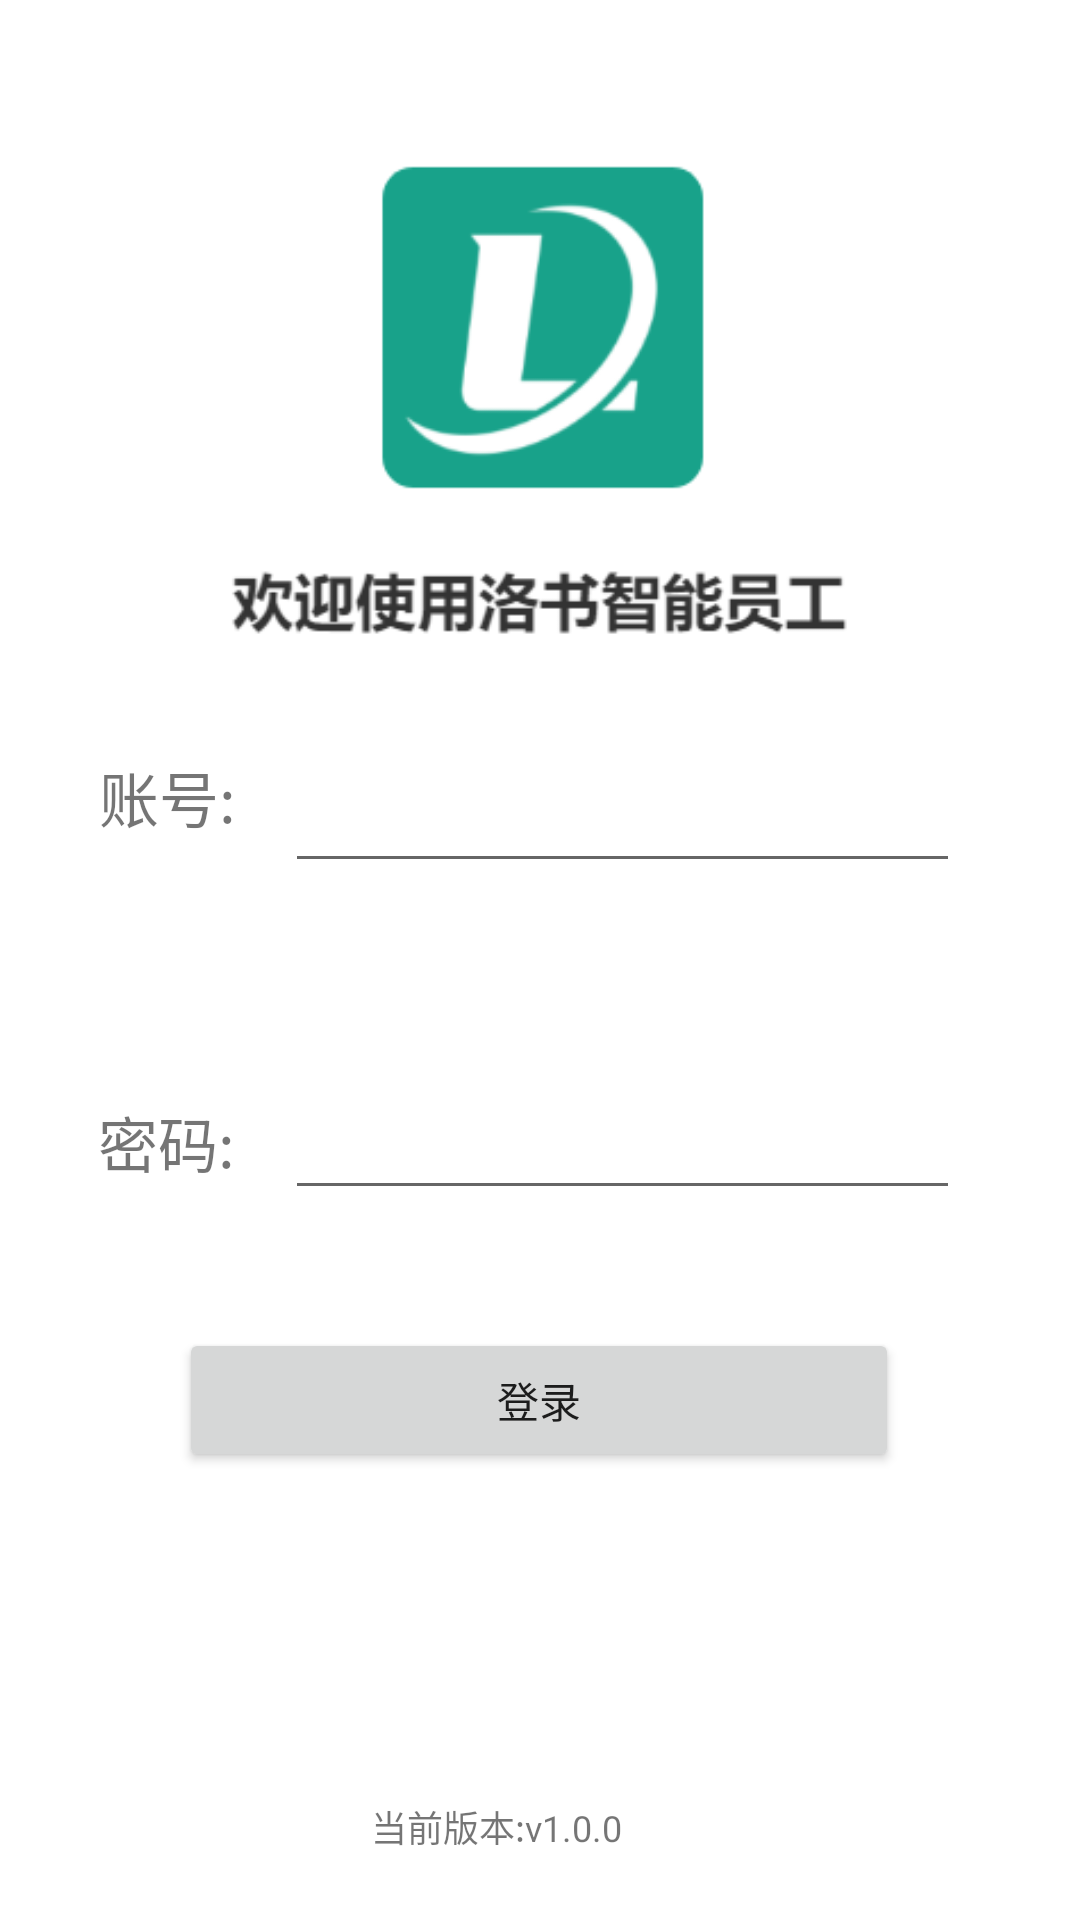

Reconstruct the res/layout file that produces this screen, plus the resources it refers to.
<!-- AndroidManifest.xml: activity theme Theme.SCRMRobot -->
<!-- res/layout/activity_login.xml -->
<?xml version="1.0" encoding="utf-8"?>
<androidx.constraintlayout.widget.ConstraintLayout xmlns:android="http://schemas.android.com/apk/res/android"
    xmlns:app="http://schemas.android.com/apk/res-auto"
    xmlns:tools="http://schemas.android.com/tools"
    android:layout_width="match_parent"
    android:layout_height="match_parent">

    <ImageView
        android:id="@+id/loginImg"
        android:layout_width="219dp"
        android:layout_height="189dp"
        app:layout_constraintBottom_toBottomOf="parent"
        app:layout_constraintEnd_toEndOf="parent"
        app:layout_constraintStart_toStartOf="parent"
        app:layout_constraintTop_toTopOf="parent"
        app:layout_constraintVertical_bias="0.088"
        app:srcCompat="@drawable/login"
        tools:ignore="ContentDescription" />

    <TextView
        android:id="@+id/account"
        android:layout_width="65dp"
        android:layout_height="35dp"
        android:text="@string/account"
        android:textSize="20sp"
        app:layout_constraintBottom_toBottomOf="parent"
        app:layout_constraintEnd_toEndOf="parent"
        app:layout_constraintHorizontal_bias="0.112"
        app:layout_constraintStart_toStartOf="parent"
        app:layout_constraintTop_toTopOf="parent"
        app:layout_constraintVertical_bias="0.415" />

    <TextView
        android:id="@+id/passWord"
        android:layout_width="58dp"
        android:layout_height="34dp"
        android:layout_marginTop="80dp"
        android:layout_marginEnd="32dp"
        android:text="@string/password"
        android:textSize="20sp"
        app:layout_constraintBottom_toBottomOf="parent"
        app:layout_constraintEnd_toEndOf="parent"
        app:layout_constraintHorizontal_bias="0.121"
        app:layout_constraintStart_toStartOf="parent"
        app:layout_constraintTop_toBottomOf="@+id/account"
        app:layout_constraintVertical_bias="0.0" />

    <EditText
        android:id="@+id/editAccount"
        android:layout_width="225dp"
        android:layout_height="50dp"
        android:ems="10"
        android:inputType="textPersonName"
        app:layout_constraintBottom_toBottomOf="parent"
        app:layout_constraintEnd_toEndOf="parent"
        app:layout_constraintHorizontal_bias="0.704"
        app:layout_constraintStart_toStartOf="parent"
        app:layout_constraintTop_toTopOf="parent"
        app:layout_constraintVertical_bias="0.414" />

    <EditText
        android:id="@+id/editPassword"
        android:layout_width="225dp"
        android:layout_height="50dp"
        android:layout_marginTop="80dp"
        android:ems="10"
        android:inputType="textPassword"
        android:minHeight="48dp"
        app:layout_constraintBottom_toBottomOf="parent"
        app:layout_constraintEnd_toEndOf="parent"
        app:layout_constraintHorizontal_bias="0.704"
        app:layout_constraintStart_toStartOf="parent"
        app:layout_constraintTop_toTopOf="@+id/editAccount"
        app:layout_constraintVertical_bias="0.109"
        tools:ignore="TouchTargetSizeCheck" />

    <Button
        android:id="@+id/loginButton"
        android:layout_width="240dp"
        android:layout_height="48dp"
        android:onClick="loginIn"
        android:text="@string/login"
        app:layout_constraintBottom_toBottomOf="parent"
        app:layout_constraintEnd_toEndOf="parent"
        app:layout_constraintHorizontal_bias="0.497"
        app:layout_constraintStart_toStartOf="parent"
        app:layout_constraintTop_toTopOf="parent"
        app:layout_constraintVertical_bias="0.748" />

    <TextView
        android:id="@+id/version"
        android:layout_width="112dp"
        android:layout_height="26dp"
        android:text="当前版本:v1.0.0"
        android:textSize="12sp"
        app:layout_constraintBottom_toBottomOf="parent"
        app:layout_constraintEnd_toEndOf="parent"
        app:layout_constraintHorizontal_bias="0.498"
        app:layout_constraintStart_toStartOf="parent"
        app:layout_constraintTop_toTopOf="parent"
        app:layout_constraintVertical_bias="0.977" />

</androidx.constraintlayout.widget.ConstraintLayout>
<!-- resources referenced by this layout -->
<resources>
  <!-- drawable login: png bitmap (drawable, 12813 bytes) -->
  <string name="account">账号:</string>
  <string name="login">登录</string>
  <string name="password">密码:</string>
  <style name="Theme.SCRMRobot" parent="Theme.MaterialComponents.DayNight.DarkActionBar">
          
          <item name="colorPrimary">@color/purple_500</item>
          <item name="colorPrimaryVariant">@color/purple_700</item>
          <item name="colorOnPrimary">@color/white</item>
          
          <item name="colorSecondary">@color/teal_200</item>
          <item name="colorSecondaryVariant">@color/teal_700</item>
          <item name="colorOnSecondary">@color/black</item>
          
          <item name="android:statusBarColor" tools:targetApi="l">?attr/colorPrimaryVariant</item>
          
      </style>
  <!-- not gathered from this repository: default colours our renderer supplied (Android Studio template values) -->
  <color name="purple_500">#FF6200EE</color>
  <color name="purple_700">#FF3700B3</color>
  <color name="teal_200">#FF03DAC5</color>
  <color name="teal_700">#FF018786</color>
  <color name="black">#FF000000</color>
  <color name="white">#FFFFFFFF</color>
</resources>
